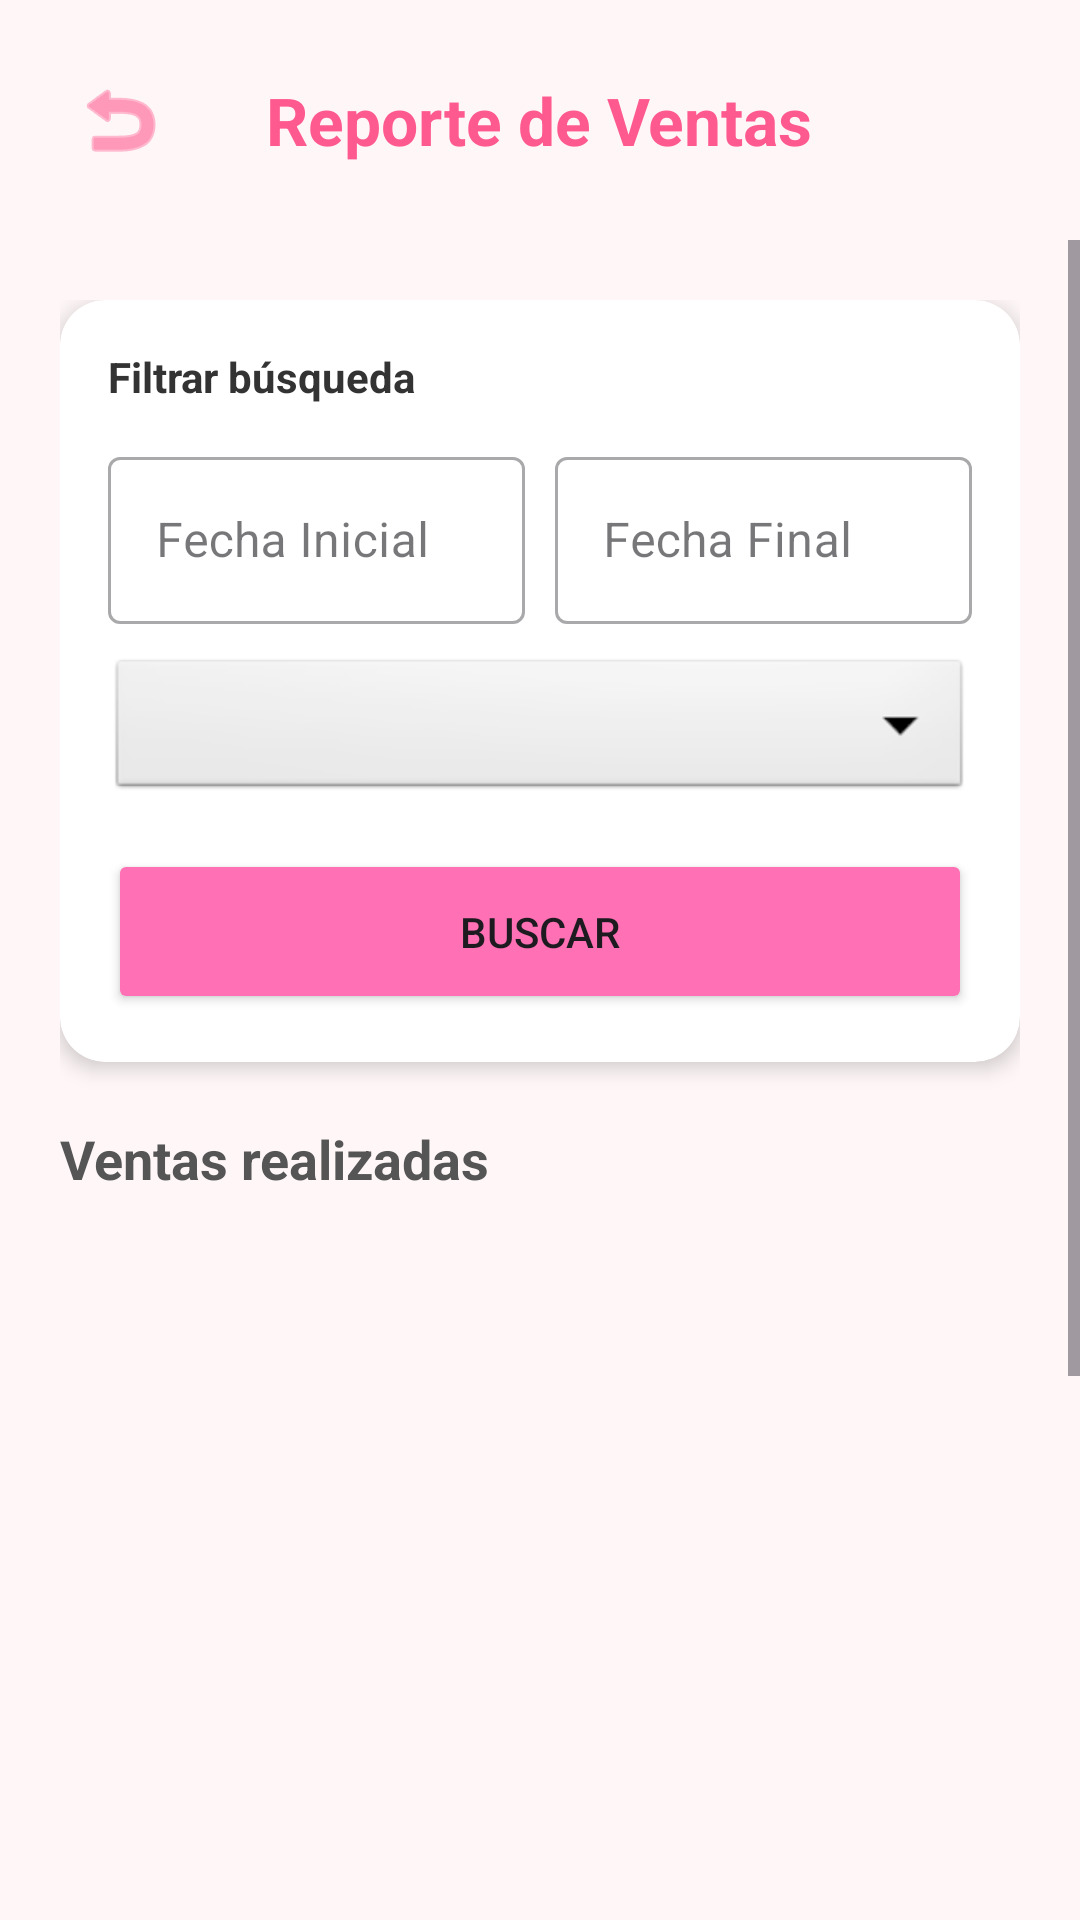

Layout XML and referenced resources for this Android screen:
<!-- AndroidManifest.xml: application theme Theme.SweetTemptation -->
<!-- res/layout/fragment_reporte_ventas.xml -->
<?xml version="1.0" encoding="utf-8"?>
<LinearLayout xmlns:android="http://schemas.android.com/apk/res/android"
    xmlns:app="http://schemas.android.com/apk/res-auto"
    android:layout_width="match_parent"
    android:layout_height="match_parent"
    android:background="#FFF7F7"
    android:orientation="vertical">

    <RelativeLayout
        android:layout_width="match_parent"
        android:layout_height="wrap_content"
        android:padding="16dp">

        <ImageButton
            android:id="@+id/btnRegresarReporte"
            android:layout_width="48dp"
            android:layout_height="48dp"
            android:layout_alignParentStart="true"
            android:layout_centerVertical="true"
            android:background="?attr/selectableItemBackgroundBorderless"
            android:src="@android:drawable/ic_menu_revert"
            app:tint="#FF5A8F" />

        <TextView
            android:layout_width="wrap_content"
            android:layout_height="wrap_content"
            android:layout_centerInParent="true"
            android:text="Reporte de Ventas"
            android:textColor="#FF5A8F"
            android:textSize="22sp"
            android:textStyle="bold" />
    </RelativeLayout>

    <ScrollView
        android:layout_width="match_parent"
        android:layout_height="match_parent">

        <LinearLayout
            android:layout_width="match_parent"
            android:layout_height="wrap_content"
            android:orientation="vertical"
            android:padding="20dp">

            <androidx.cardview.widget.CardView
                android:layout_width="match_parent"
                android:layout_height="wrap_content"
                app:cardCornerRadius="15dp"
                app:cardElevation="4dp"
                android:layout_marginBottom="20dp">

                <LinearLayout
                    android:layout_width="match_parent"
                    android:layout_height="wrap_content"
                    android:orientation="vertical"
                    android:padding="16dp">

                    <TextView
                        android:layout_width="wrap_content"
                        android:layout_height="wrap_content"
                        android:text="Filtrar búsqueda"
                        android:textStyle="bold"
                        android:textColor="#333"
                        android:layout_marginBottom="12dp"/>

                    <LinearLayout
                        android:layout_width="match_parent"
                        android:layout_height="wrap_content"
                        android:orientation="horizontal"
                        android:weightSum="2">

                        <com.google.android.material.textfield.TextInputLayout
                            style="@style/Widget.MaterialComponents.TextInputLayout.OutlinedBox"
                            android:layout_width="0dp"
                            android:layout_height="wrap_content"
                            android:layout_weight="1"
                            android:layout_marginEnd="5dp"
                            android:hint="Fecha Inicial">
                            <com.google.android.material.textfield.TextInputEditText
                                android:id="@+id/etFechaInicial"
                                android:layout_width="match_parent"
                                android:layout_height="wrap_content"
                                android:focusable="false"
                                android:clickable="true" />
                        </com.google.android.material.textfield.TextInputLayout>

                        <com.google.android.material.textfield.TextInputLayout
                            style="@style/Widget.MaterialComponents.TextInputLayout.OutlinedBox"
                            android:layout_width="0dp"
                            android:layout_height="wrap_content"
                            android:layout_weight="1"
                            android:layout_marginStart="5dp"
                            android:hint="Fecha Final">
                            <com.google.android.material.textfield.TextInputEditText
                                android:id="@+id/etFechaFinal"
                                android:layout_width="match_parent"
                                android:layout_height="wrap_content"
                                android:focusable="false"
                                android:clickable="true" />
                        </com.google.android.material.textfield.TextInputLayout>
                    </LinearLayout>

                    <Spinner
                        android:id="@+id/spEstadoVenta"
                        android:layout_width="match_parent"
                        android:layout_height="50dp"
                        android:layout_marginTop="10dp"
                        android:background="@android:drawable/btn_dropdown" />

                    <Button
                        android:id="@+id/btnBuscarReporte"
                        android:layout_width="match_parent"
                        android:layout_height="55dp"
                        android:layout_marginTop="15dp"
                        android:text="BUSCAR"
                        android:backgroundTint="#FF70B5"
                        app:cornerRadius="10dp" />
                </LinearLayout>
            </androidx.cardview.widget.CardView>

            <TextView
                android:layout_width="wrap_content"
                android:layout_height="wrap_content"
                android:text="Ventas realizadas"
                android:textSize="18sp"
                android:textStyle="bold"
                android:textColor="#555"
                android:layout_marginBottom="10dp"/>

            <FrameLayout
                android:layout_width="match_parent"
                android:layout_height="400dp">

                <androidx.recyclerview.widget.RecyclerView
                    android:id="@+id/rvVentas"
                    android:layout_width="match_parent"
                    android:layout_height="match_parent"
                    android:nestedScrollingEnabled="false" />

                <ProgressBar
                    android:id="@+id/progressCircular"
                    android:layout_width="wrap_content"
                    android:layout_height="wrap_content"
                    android:layout_gravity="center"
                    android:visibility="gone"
                    android:indeterminateTint="#FF70B5" />
            </FrameLayout>

            <Button
                android:id="@+id/btnDescargarReporte"
                style="@style/Widget.MaterialComponents.Button.Icon"
                android:layout_width="match_parent"
                android:layout_height="60dp"
                android:layout_marginTop="20dp"
                android:text="DESCARGAR REPORTE (CSV)"
                app:icon="@android:drawable/stat_sys_download"
                android:backgroundTint="#FF5A8F"
                app:cornerRadius="30dp" />

        </LinearLayout>
    </ScrollView>
</LinearLayout>
<!-- resources referenced by this layout -->
<resources>
  <style name="Theme.SweetTemptation" parent="Base.Theme.SweetTemptation" />
  <style name="Base.Theme.SweetTemptation" parent="Theme.Material3.DayNight.NoActionBar">
          
          <item name="android:statusBarColor">@color/black</item>
          <item name="android:navigationBarColor">@color/black</item>
      </style>
  <color name="black">#FF000000</color>
</resources>
